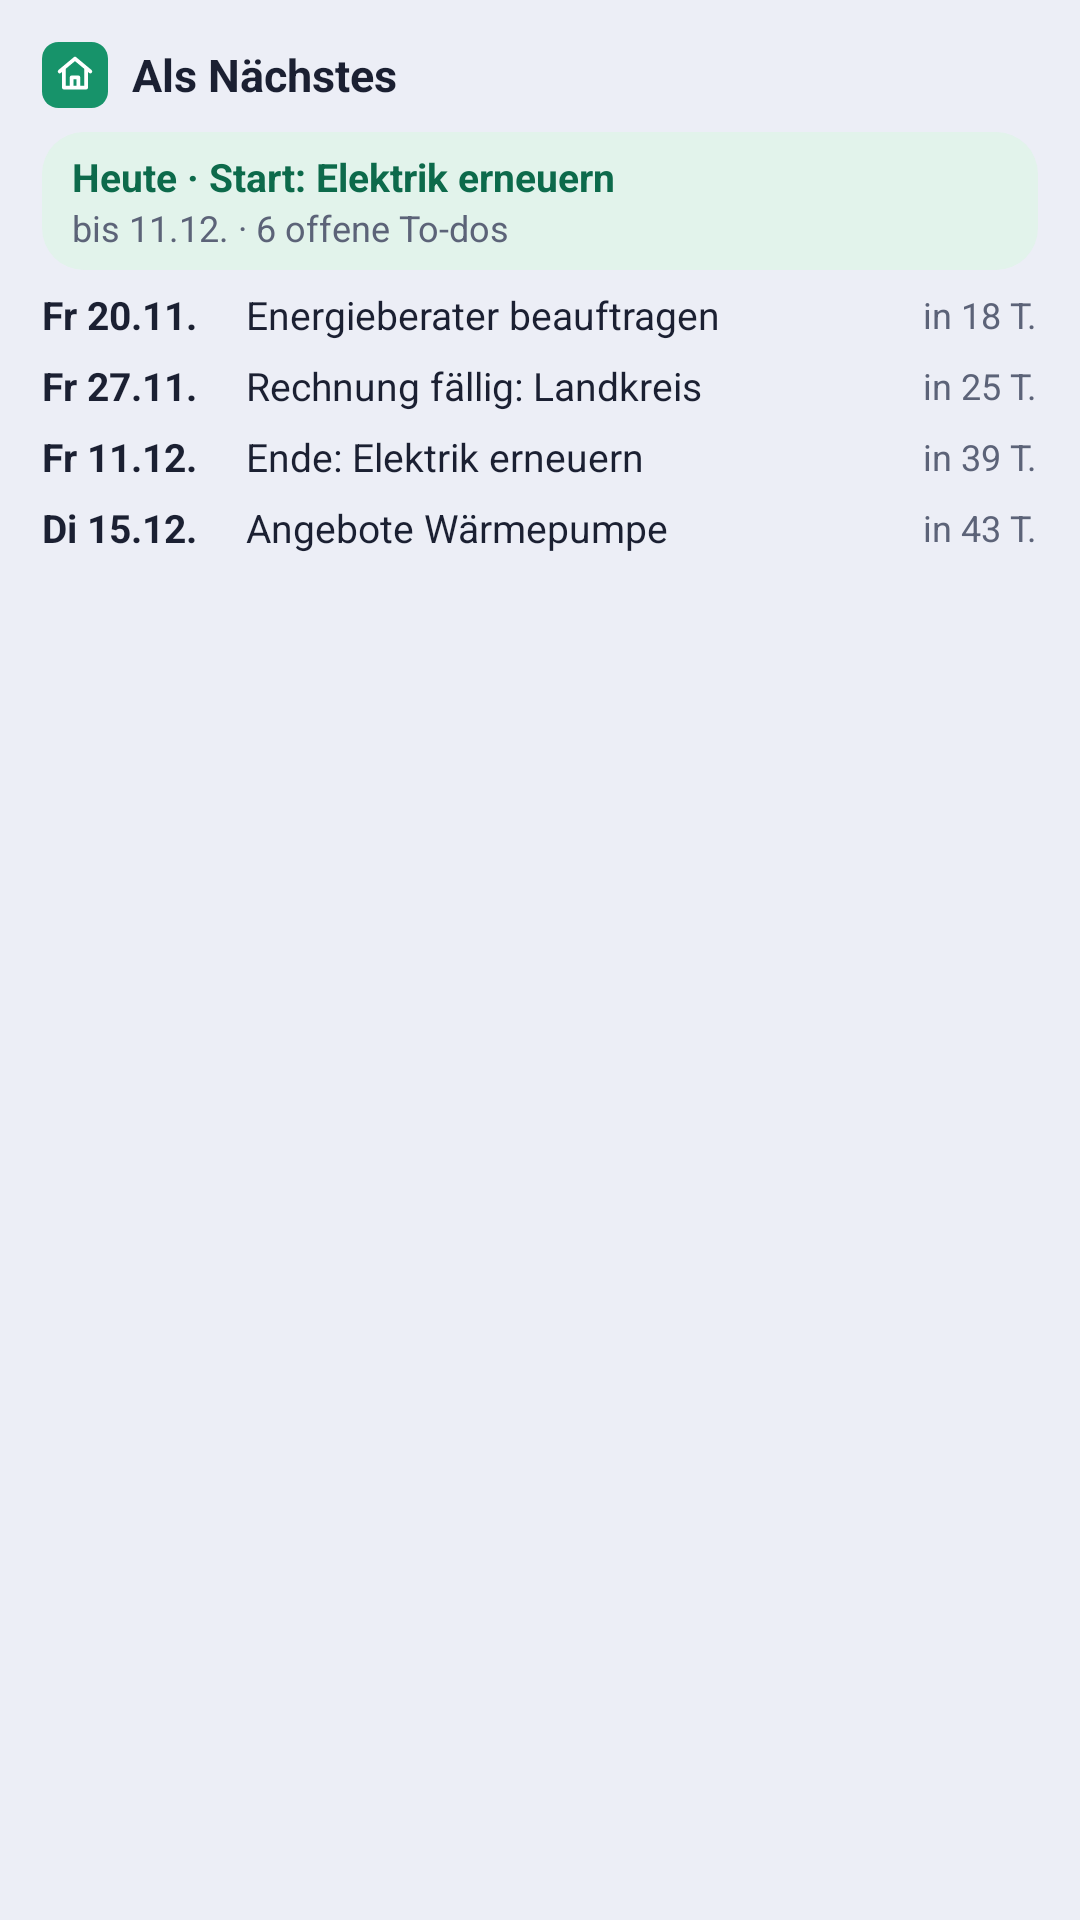

This screen was rendered from an Android layout file. Write that file and the resources it references.
<!-- AndroidManifest.xml: application theme Theme.Hausakte -->
<!-- res/layout/widget_next.xml -->
<?xml version="1.0" encoding="utf-8"?>
<LinearLayout xmlns:android="http://schemas.android.com/apk/res/android"
    android:id="@+id/root"
    android:layout_width="match_parent"
    android:layout_height="match_parent"
    android:background="@drawable/widget_bg"
    android:orientation="vertical"
    android:padding="14dp">

    <LinearLayout
        android:layout_width="match_parent"
        android:layout_height="wrap_content"
        android:gravity="center_vertical"
        android:orientation="horizontal">
        <ImageView
            android:layout_width="22dp"
            android:layout_height="22dp"
            android:contentDescription="@null"
            android:src="@drawable/ic_badge" />
        <TextView
            android:layout_width="0dp"
            android:layout_height="wrap_content"
            android:layout_marginStart="8dp"
            android:layout_weight="1"
            android:maxLines="1"
            android:text="Als Nächstes"
            android:textColor="@color/w_ink"
            android:textSize="15sp"
            android:textStyle="bold" />
        <TextView
            android:id="@+id/stand"
            android:layout_width="wrap_content"
            android:layout_height="wrap_content"
            android:maxLines="1"
            android:text=""
            android:textColor="@color/w_ink2"
            android:textSize="11sp" />
    </LinearLayout>

    <LinearLayout
        android:id="@+id/today_box"
        android:layout_width="match_parent"
        android:layout_height="wrap_content"
        android:layout_marginTop="8dp"
        android:background="@drawable/widget_soft"
        android:orientation="vertical"
        android:paddingStart="10dp"
        android:paddingTop="6dp"
        android:paddingEnd="10dp"
        android:paddingBottom="6dp">
        <TextView
            android:id="@+id/today_title"
            android:layout_width="match_parent"
            android:layout_height="wrap_content"
            android:ellipsize="end"
            android:maxLines="1"
            android:text="Heute · Start: Elektrik erneuern"
            android:textColor="@color/w_accent"
            android:textSize="13sp"
            android:textStyle="bold" />
        <TextView
            android:id="@+id/today_sub"
            android:layout_width="match_parent"
            android:layout_height="wrap_content"
            android:ellipsize="end"
            android:maxLines="1"
            android:text="bis 11.12. · 6 offene To-dos"
            android:textColor="@color/w_ink2"
            android:textSize="12sp" />
    </LinearLayout>

    <LinearLayout
        android:id="@+id/row1"
        android:layout_width="match_parent"
        android:layout_height="wrap_content"
        android:layout_marginTop="6dp"
        android:gravity="center_vertical"
        android:orientation="horizontal">
        <TextView
            android:id="@+id/row1_date"
            android:layout_width="68dp"
            android:layout_height="wrap_content"
            android:maxLines="1"
            android:text="Fr 20.11."
            android:textColor="@color/w_ink"
            android:textSize="13sp"
            android:textStyle="bold" />
        <TextView
            android:id="@+id/row1_title"
            android:layout_width="0dp"
            android:layout_height="wrap_content"
            android:layout_weight="1"
            android:ellipsize="end"
            android:maxLines="1"
            android:text="Energieberater beauftragen"
            android:textColor="@color/w_ink"
            android:textSize="13sp" />
        <TextView
            android:id="@+id/row1_when"
            android:layout_width="wrap_content"
            android:layout_height="wrap_content"
            android:layout_marginStart="8dp"
            android:maxLines="1"
            android:text="in 18 T."
            android:textColor="@color/w_ink2"
            android:textSize="12sp" />
    </LinearLayout>
    <LinearLayout
        android:id="@+id/row2"
        android:layout_width="match_parent"
        android:layout_height="wrap_content"
        android:layout_marginTop="6dp"
        android:gravity="center_vertical"
        android:orientation="horizontal">
        <TextView
            android:id="@+id/row2_date"
            android:layout_width="68dp"
            android:layout_height="wrap_content"
            android:maxLines="1"
            android:text="Fr 27.11."
            android:textColor="@color/w_ink"
            android:textSize="13sp"
            android:textStyle="bold" />
        <TextView
            android:id="@+id/row2_title"
            android:layout_width="0dp"
            android:layout_height="wrap_content"
            android:layout_weight="1"
            android:ellipsize="end"
            android:maxLines="1"
            android:text="Rechnung fällig: Landkreis"
            android:textColor="@color/w_ink"
            android:textSize="13sp" />
        <TextView
            android:id="@+id/row2_when"
            android:layout_width="wrap_content"
            android:layout_height="wrap_content"
            android:layout_marginStart="8dp"
            android:maxLines="1"
            android:text="in 25 T."
            android:textColor="@color/w_ink2"
            android:textSize="12sp" />
    </LinearLayout>
    <LinearLayout
        android:id="@+id/row3"
        android:layout_width="match_parent"
        android:layout_height="wrap_content"
        android:layout_marginTop="6dp"
        android:gravity="center_vertical"
        android:orientation="horizontal">
        <TextView
            android:id="@+id/row3_date"
            android:layout_width="68dp"
            android:layout_height="wrap_content"
            android:maxLines="1"
            android:text="Fr 11.12."
            android:textColor="@color/w_ink"
            android:textSize="13sp"
            android:textStyle="bold" />
        <TextView
            android:id="@+id/row3_title"
            android:layout_width="0dp"
            android:layout_height="wrap_content"
            android:layout_weight="1"
            android:ellipsize="end"
            android:maxLines="1"
            android:text="Ende: Elektrik erneuern"
            android:textColor="@color/w_ink"
            android:textSize="13sp" />
        <TextView
            android:id="@+id/row3_when"
            android:layout_width="wrap_content"
            android:layout_height="wrap_content"
            android:layout_marginStart="8dp"
            android:maxLines="1"
            android:text="in 39 T."
            android:textColor="@color/w_ink2"
            android:textSize="12sp" />
    </LinearLayout>
    <LinearLayout
        android:id="@+id/row4"
        android:layout_width="match_parent"
        android:layout_height="wrap_content"
        android:layout_marginTop="6dp"
        android:gravity="center_vertical"
        android:orientation="horizontal">
        <TextView
            android:id="@+id/row4_date"
            android:layout_width="68dp"
            android:layout_height="wrap_content"
            android:maxLines="1"
            android:text="Di 15.12."
            android:textColor="@color/w_ink"
            android:textSize="13sp"
            android:textStyle="bold" />
        <TextView
            android:id="@+id/row4_title"
            android:layout_width="0dp"
            android:layout_height="wrap_content"
            android:layout_weight="1"
            android:ellipsize="end"
            android:maxLines="1"
            android:text="Angebote Wärmepumpe"
            android:textColor="@color/w_ink"
            android:textSize="13sp" />
        <TextView
            android:id="@+id/row4_when"
            android:layout_width="wrap_content"
            android:layout_height="wrap_content"
            android:layout_marginStart="8dp"
            android:maxLines="1"
            android:text="in 43 T."
            android:textColor="@color/w_ink2"
            android:textSize="12sp" />
    </LinearLayout>

    <TextView
        android:id="@+id/empty"
        android:layout_width="match_parent"
        android:layout_height="wrap_content"
        android:layout_marginTop="8dp"
        android:text="Öffne die Hausakte einmal – dann stehen hier deine nächsten Termine."
        android:textColor="@color/w_ink2"
        android:textSize="13sp"
        android:visibility="gone" />
</LinearLayout>
<!-- resources referenced by this layout -->
<resources>
  <color name="w_accent">#0D6A4B</color>
  <color name="w_ink">#1B2032</color>
  <color name="w_ink2">#5C6378</color>
  <!-- drawable ic_badge (drawable) -->
  <?xml version="1.0" encoding="utf-8"?>
  <vector xmlns:android="http://schemas.android.com/apk/res/android"
      android:width="22dp" android:height="22dp" android:viewportWidth="24" android:viewportHeight="24">
      <path android:pathData="M6 0h12a6 6 0 0 1 6 6v12a6 6 0 0 1-6 6H6a6 6 0 0 1-6-6V6a6 6 0 0 1 6-6z" android:fillColor="@color/accent" />
      <group android:scaleX="0.62" android:scaleY="0.62" android:translateX="4.56" android:translateY="4.2">
          <path android:pathData="M3 10.5 12 3l9 7.5M5.5 9v11h13V9M10 20v-6h4v6" android:fillColor="#00000000" android:strokeColor="#FFFFFF"
              android:strokeWidth="2.2" android:strokeLineCap="round" android:strokeLineJoin="round" />
      </group>
  </vector>
  <!-- drawable widget_soft (drawable) -->
  <?xml version="1.0" encoding="utf-8"?>
  <shape xmlns:android="http://schemas.android.com/apk/res/android" android:shape="rectangle">
      <solid android:color="@color/w_soft" />
      <corners android:radius="14dp" />
  </shape>
  <style name="Theme.Hausakte" parent="android:Theme.Material.Light.NoActionBar">
          <item name="android:windowBackground">@color/bg</item>
          <item name="android:statusBarColor">@color/bar</item>
          <item name="android:navigationBarColor">@color/bar</item>
          <item name="android:windowLightStatusBar">true</item>
          <item name="android:colorAccent">@color/accent</item>
      </style>
  <color name="accent">#17936A</color>
  <color name="w_soft">#E2F3EB</color>
  <color name="bg">#ECEEF6</color>
  <color name="bar">#FFFFFF</color>
</resources>
